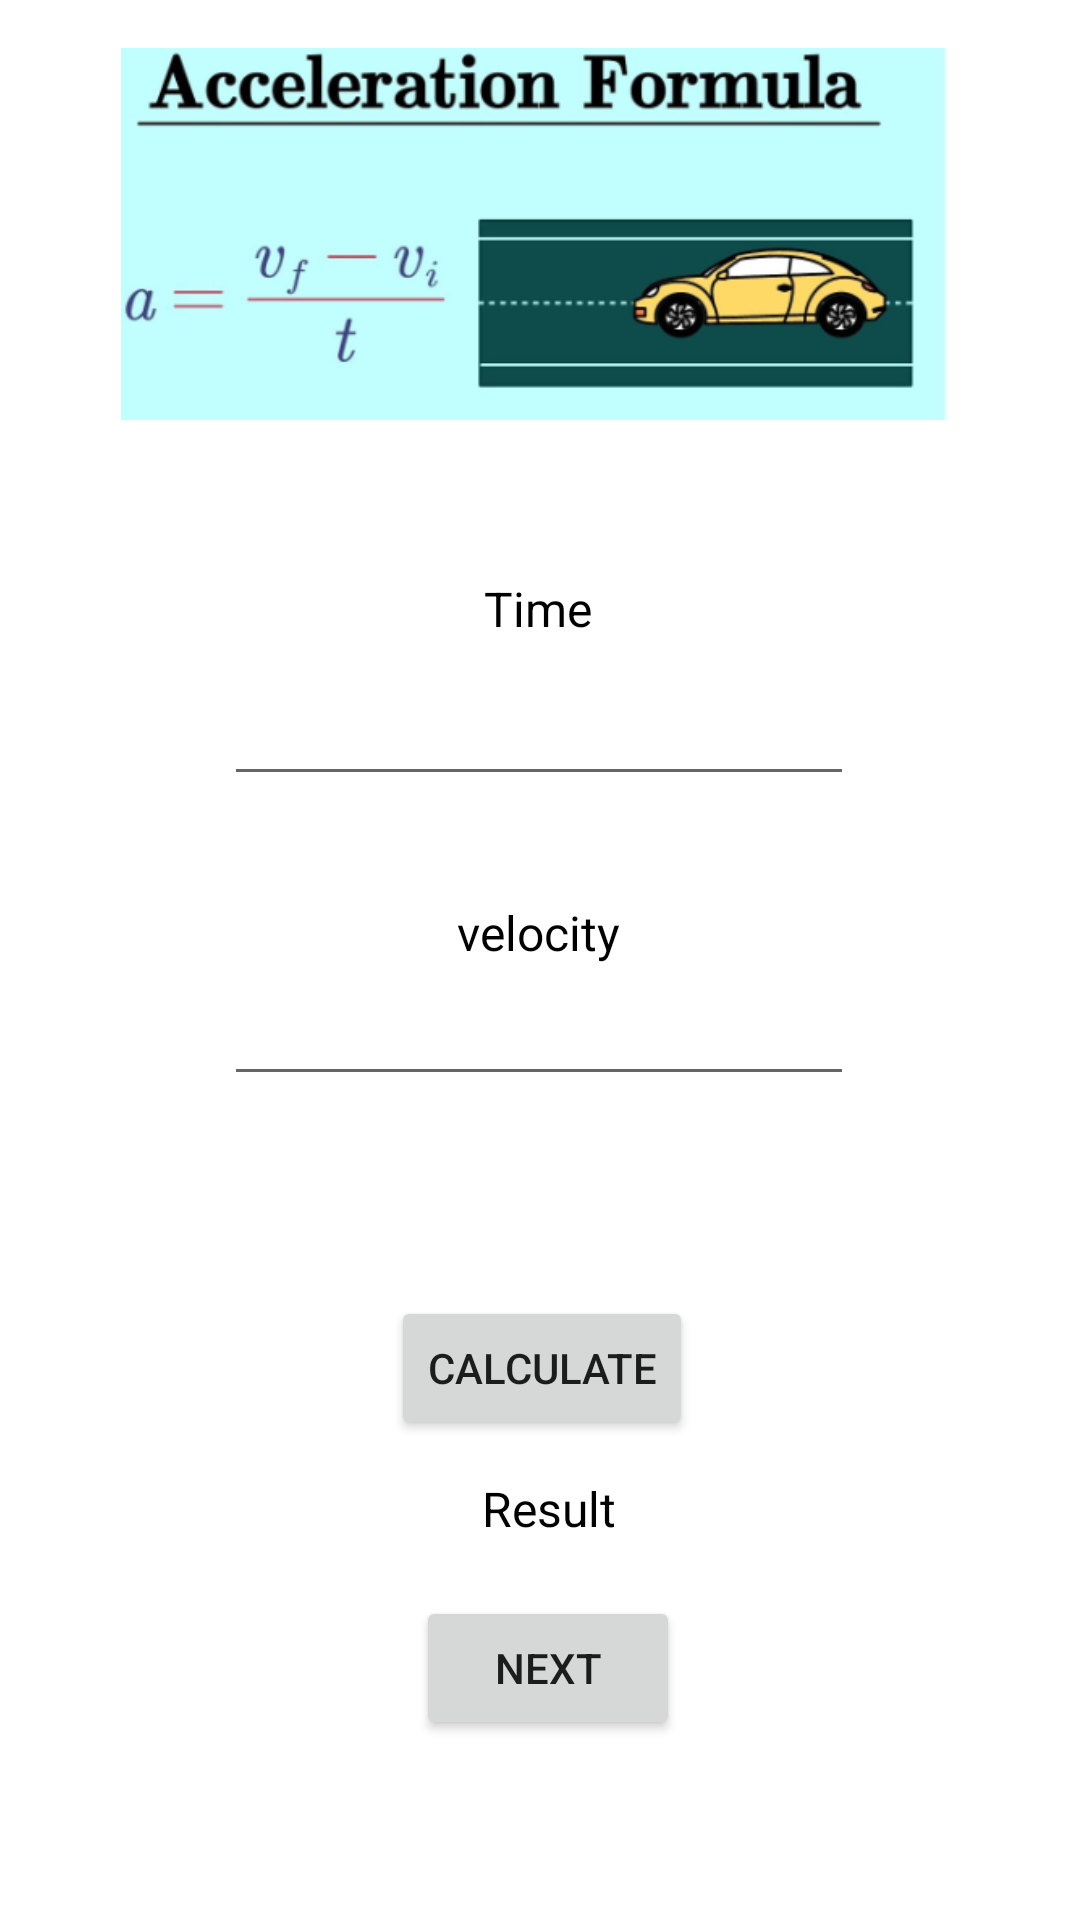

This screen was rendered from an Android layout file. Write that file and the resources it references.
<!-- AndroidManifest.xml: application theme Theme.Zacarias_MultiCalc -->
<!-- res/layout/activity_acceleration.xml -->
<?xml version="1.0" encoding="utf-8"?>
<androidx.constraintlayout.widget.ConstraintLayout xmlns:android="http://schemas.android.com/apk/res/android"
    xmlns:app="http://schemas.android.com/apk/res-auto"
    xmlns:tools="http://schemas.android.com/tools"
    android:layout_width="match_parent"
    android:layout_height="match_parent"
    tools:context=".View.Acceleration">

    <ImageView
        android:id="@+id/imageView4"
        android:layout_width="321dp"
        android:layout_height="124dp"
        android:layout_marginTop="16dp"
        app:layout_constraintEnd_toEndOf="parent"
        app:layout_constraintStart_toStartOf="parent"
        app:layout_constraintTop_toTopOf="parent"
        app:srcCompat="@drawable/acceleration" />

    <EditText
        android:id="@+id/editTextNumberDecimal2"
        android:layout_width="wrap_content"
        android:layout_height="wrap_content"
        android:layout_marginTop="224dp"
        android:ems="10"
        android:inputType="numberDecimal"
        app:layout_constraintEnd_toEndOf="parent"
        app:layout_constraintHorizontal_bias="0.497"
        app:layout_constraintStart_toStartOf="parent"
        app:layout_constraintTop_toTopOf="parent"
        tools:ignore="SpeakableTextPresentCheck,SpeakableTextPresentCheck" />

    <TextView
        android:id="@+id/eq"
        android:layout_width="wrap_content"
        android:layout_height="wrap_content"
        android:layout_marginTop="492dp"
        android:text="Result"
        android:textColor="@color/black"
        android:textSize="16dp"
        app:layout_constraintEnd_toEndOf="parent"
        app:layout_constraintHorizontal_bias="0.51"
        app:layout_constraintStart_toStartOf="parent"
        app:layout_constraintTop_toTopOf="parent" />

    <EditText
        android:id="@+id/editTextNumberDecimal"
        android:layout_width="wrap_content"
        android:layout_height="wrap_content"
        android:layout_marginTop="324dp"
        android:ems="10"
        android:inputType="numberDecimal"
        app:layout_constraintEnd_toEndOf="parent"
        app:layout_constraintHorizontal_bias="0.497"
        app:layout_constraintStart_toStartOf="parent"
        app:layout_constraintTop_toTopOf="parent"
        tools:ignore="SpeakableTextPresentCheck" />

    <TextView
        android:id="@+id/textView11"
        android:layout_width="wrap_content"
        android:layout_height="wrap_content"
        android:layout_marginTop="192dp"
        android:text="Time"
        android:textColor="@color/black"
        android:textSize="16dp"
        app:layout_constraintEnd_toEndOf="parent"
        app:layout_constraintHorizontal_bias="0.498"
        app:layout_constraintStart_toStartOf="parent"
        app:layout_constraintTop_toTopOf="parent" />

    <Button
        android:id="@+id/resul"
        android:layout_width="wrap_content"
        android:layout_height="wrap_content"
        android:layout_marginTop="432dp"
        android:text="Calculate"
        app:layout_constraintEnd_toEndOf="parent"
        app:layout_constraintHorizontal_bias="0.503"
        app:layout_constraintStart_toStartOf="parent"
        app:layout_constraintTop_toTopOf="parent" />

    <Button
        android:id="@+id/Continue"
        android:layout_width="wrap_content"
        android:layout_height="wrap_content"
        android:layout_marginTop="532dp"
        android:text="Next"
        app:layout_constraintEnd_toEndOf="parent"
        app:layout_constraintHorizontal_bias="0.51"
        app:layout_constraintStart_toStartOf="parent"
        app:layout_constraintTop_toTopOf="parent" />

    <TextView
        android:id="@+id/textView10"
        android:layout_width="wrap_content"
        android:layout_height="wrap_content"
        android:layout_marginTop="300dp"
        android:text="velocity"
        android:textColor="@color/black"
        android:textSize="16dp"
        app:layout_constraintEnd_toEndOf="parent"
        app:layout_constraintHorizontal_bias="0.498"
        app:layout_constraintStart_toStartOf="parent"
        app:layout_constraintTop_toTopOf="parent" />

</androidx.constraintlayout.widget.ConstraintLayout>
<!-- resources referenced by this layout -->
<resources>
  <!-- drawable acceleration: png bitmap (drawable, 62969 bytes) -->
  <style name="Theme.Zacarias_MultiCalc" parent="Theme.MaterialComponents.DayNight.DarkActionBar">
          
          <item name="colorPrimary">@color/purple_500</item>
          <item name="colorPrimaryVariant">@color/purple_700</item>
          <item name="colorOnPrimary">@color/white</item>
          
          <item name="colorSecondary">@color/teal_200</item>
          <item name="colorSecondaryVariant">@color/teal_700</item>
          <item name="colorOnSecondary">@color/black</item>
          
          <item name="android:statusBarColor" tools:targetApi="l">?attr/colorPrimaryVariant</item>
          
      </style>
  <!-- not gathered from this repository: default colours our renderer supplied (Android Studio template values) -->
  <color name="purple_500">#FF6200EE</color>
  <color name="purple_700">#FF3700B3</color>
  <color name="teal_200">#FF03DAC5</color>
  <color name="teal_700">#FF018786</color>
  <color name="black">#FF000000</color>
  <color name="white">#FFFFFFFF</color>
</resources>
